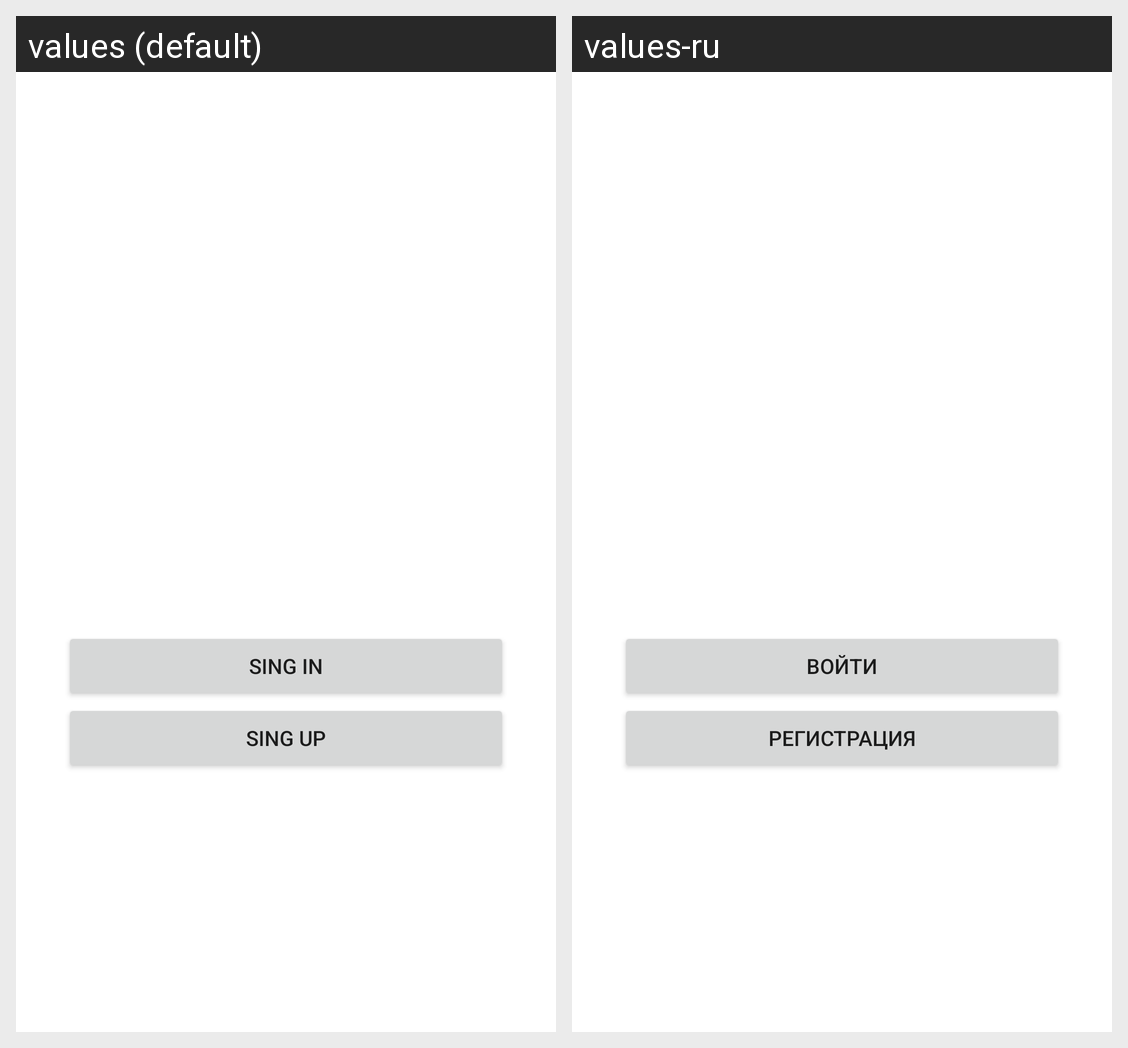

This grid shows one Android layout under two languages. Give, for every string resource on the screen, its name, the default text and each shown locale's text.
Android screen res/layout/activity_main.xml rendered under 2 locales, left to right: values (default), values-ru. Device: Nexus 5 (rendered at 1080×1920; each locale shown at half size, 540×960, under a caption strip naming it); theme Theme.SignInUp.
Strings drawn on this screen, with the default value and each locale's value (text and hints the layout hard-codes, and strings that could not be matched under every locale, appear in the picture but are not listed):

sing_in
  values: Sing In
  values-ru: Войти

sing_up
  values: Sing Up
  values-ru: Регистрация
